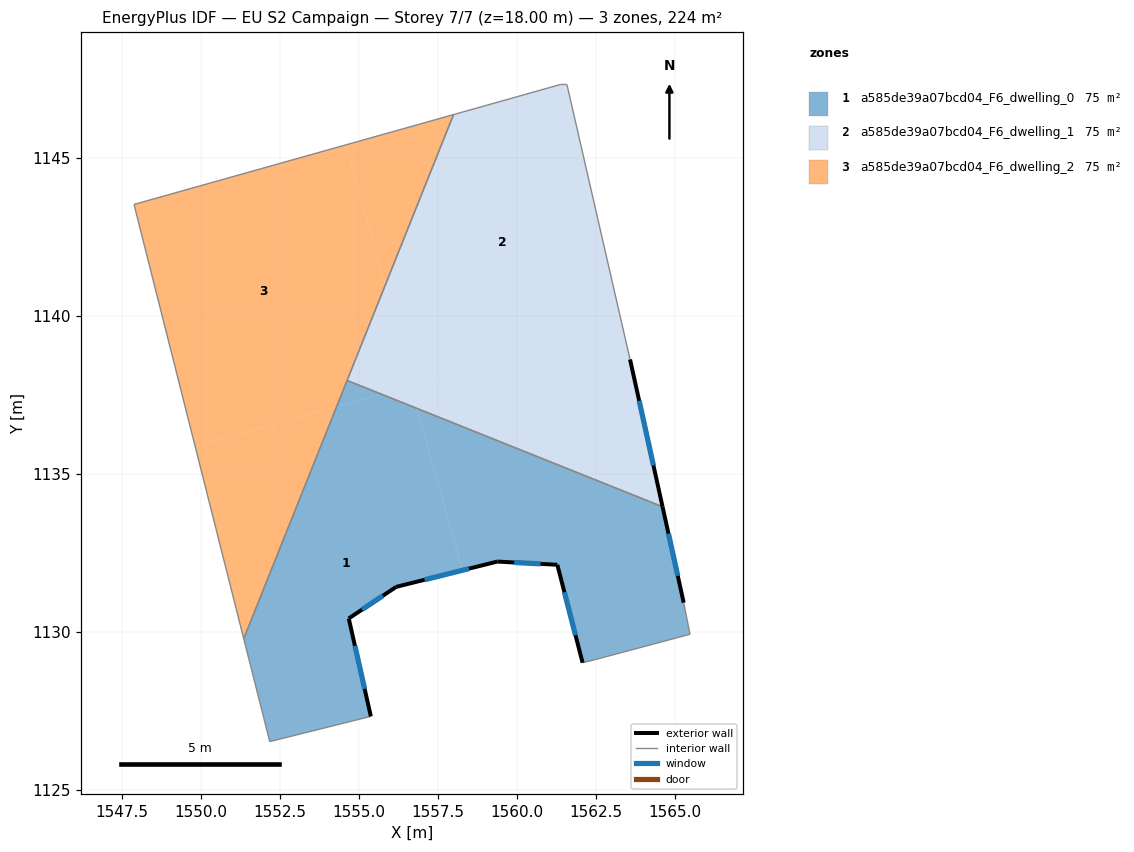
=== STOREY PLAN SPEC (per zone: floor XY polygon, exterior-wall plan segments, windows/doors) ===
zone 1: a585de39a07bcd04_F6_dwelling_0  (74.5 m²)
  floor: (1556.84, 1137.07) (1558.28, 1131.94) (1556.18, 1131.42) (1554.68, 1130.42) (1555.38, 1127.32) (1552.18, 1126.52) (1551.36, 1129.78) (1554.30, 1137.12) (1555.71, 1137.52)
  floor: (1564.62, 1133.96) (1565.29, 1130.92) (1565.49, 1129.92) (1562.49, 1129.12) (1562.09, 1129.01) (1561.29, 1132.12) (1559.39, 1132.22) (1558.28, 1131.94) (1556.84, 1137.07)
  floor: (1555.71, 1137.52) (1554.30, 1137.12) (1554.63, 1137.96)
  exterior wall: (1561.29, 1132.12) – (1562.09, 1129.01)  [3.2 m]
    window: (1561.51, 1131.25) – (1561.86, 1129.88)  [1.9 m²]
  exterior wall: (1559.39, 1132.22) – (1561.29, 1132.12)  [1.9 m]
    window: (1559.92, 1132.19) – (1560.75, 1132.15)  [1.1 m²]
  exterior wall: (1556.18, 1131.42) – (1559.39, 1132.22)  [3.3 m]
    window: (1557.08, 1131.64) – (1558.49, 1131.99)  [1.9 m²]
  exterior wall: (1554.68, 1130.42) – (1556.18, 1131.42)  [1.8 m]
    window: (1555.10, 1130.70) – (1555.76, 1131.14)  [1.0 m²]
  exterior wall: (1555.38, 1127.32) – (1554.68, 1130.42)  [3.2 m]
    window: (1555.18, 1128.19) – (1554.88, 1129.55)  [1.8 m²]
  exterior wall: (1565.29, 1130.92) – (1564.62, 1133.96)  [3.1 m]
    window: (1565.10, 1131.77) – (1564.81, 1133.10)  [1.8 m²]
  interior walls: 7
zone 2: a585de39a07bcd04_F6_dwelling_1  (74.5 m²)
  floor: (1563.35, 1139.67) (1563.59, 1138.62) (1564.62, 1133.96) (1556.84, 1137.07) (1556.64, 1137.78)
  floor: (1561.59, 1147.33) (1563.35, 1139.67) (1556.73, 1137.81) (1555.84, 1140.97) (1558.00, 1146.38) (1561.39, 1147.33)
  floor: (1556.64, 1137.78) (1556.84, 1137.07) (1555.71, 1137.52)
  floor: (1555.84, 1140.97) (1556.73, 1137.81) (1555.71, 1137.52) (1554.63, 1137.96)
  exterior wall: (1564.62, 1133.96) – (1563.59, 1138.62)  [4.8 m]
    window: (1564.33, 1135.26) – (1563.88, 1137.31)  [2.8 m²]
  interior walls: 5
zone 3: a585de39a07bcd04_F6_dwelling_2  (74.5 m²)
  floor: (1554.59, 1145.42) (1555.84, 1140.97) (1554.30, 1137.12) (1549.82, 1135.87) (1547.88, 1143.53)
  floor: (1554.30, 1137.12) (1551.36, 1129.78) (1549.82, 1135.87)
  floor: (1558.00, 1146.38) (1555.84, 1140.97) (1554.59, 1145.42)
  interior walls: 4

=== DERIVED (storey summary) ===
Building: EU S2 Campaign
Storey: 7 of 7  (floor level z = 18.00 m)
Storey gross floor area: 223.6 m²
Zones on this storey: 3
  - a585de39a07bcd04_F6_dwelling_0: floor 74.5 m²; exterior wall 16.5 m (49.5 m²); 6 window(s) 9.6 m²; WWR 19.3%
  - a585de39a07bcd04_F6_dwelling_1: floor 74.5 m²; exterior wall 4.8 m (14.3 m²); 1 window(s) 2.8 m²; WWR 19.3%
  - a585de39a07bcd04_F6_dwelling_2: floor 74.5 m²
Zone adjacency (shared interzone walls):
  - a585de39a07bcd04_F6_dwelling_0 ↔ a585de39a07bcd04_F6_dwelling_1
  - a585de39a07bcd04_F6_dwelling_0 ↔ a585de39a07bcd04_F6_dwelling_2
  - a585de39a07bcd04_F6_dwelling_1 ↔ a585de39a07bcd04_F6_dwelling_2